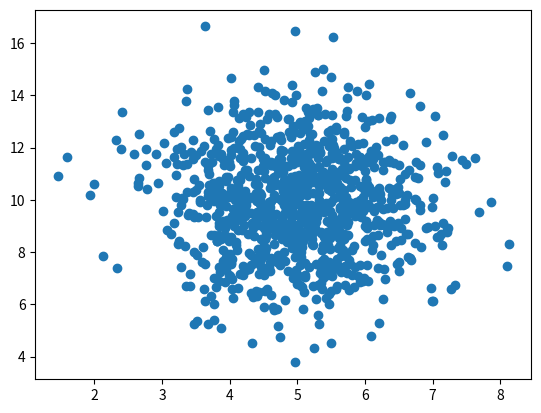

Reproduce this figure in Python.
#!/usr/bin/env python3
# -*- coding: utf-8 -*-
"""
Created on Thu Dec 19 07:11:09 2019

[redacted]
"""

import numpy
import matplotlib.pyplot as plt

x = numpy.random.normal(5.0, 1.0, 1000)
y = numpy.random.normal(10.0, 2.0, 1000)

plt.scatter(x,y)
plt.show()